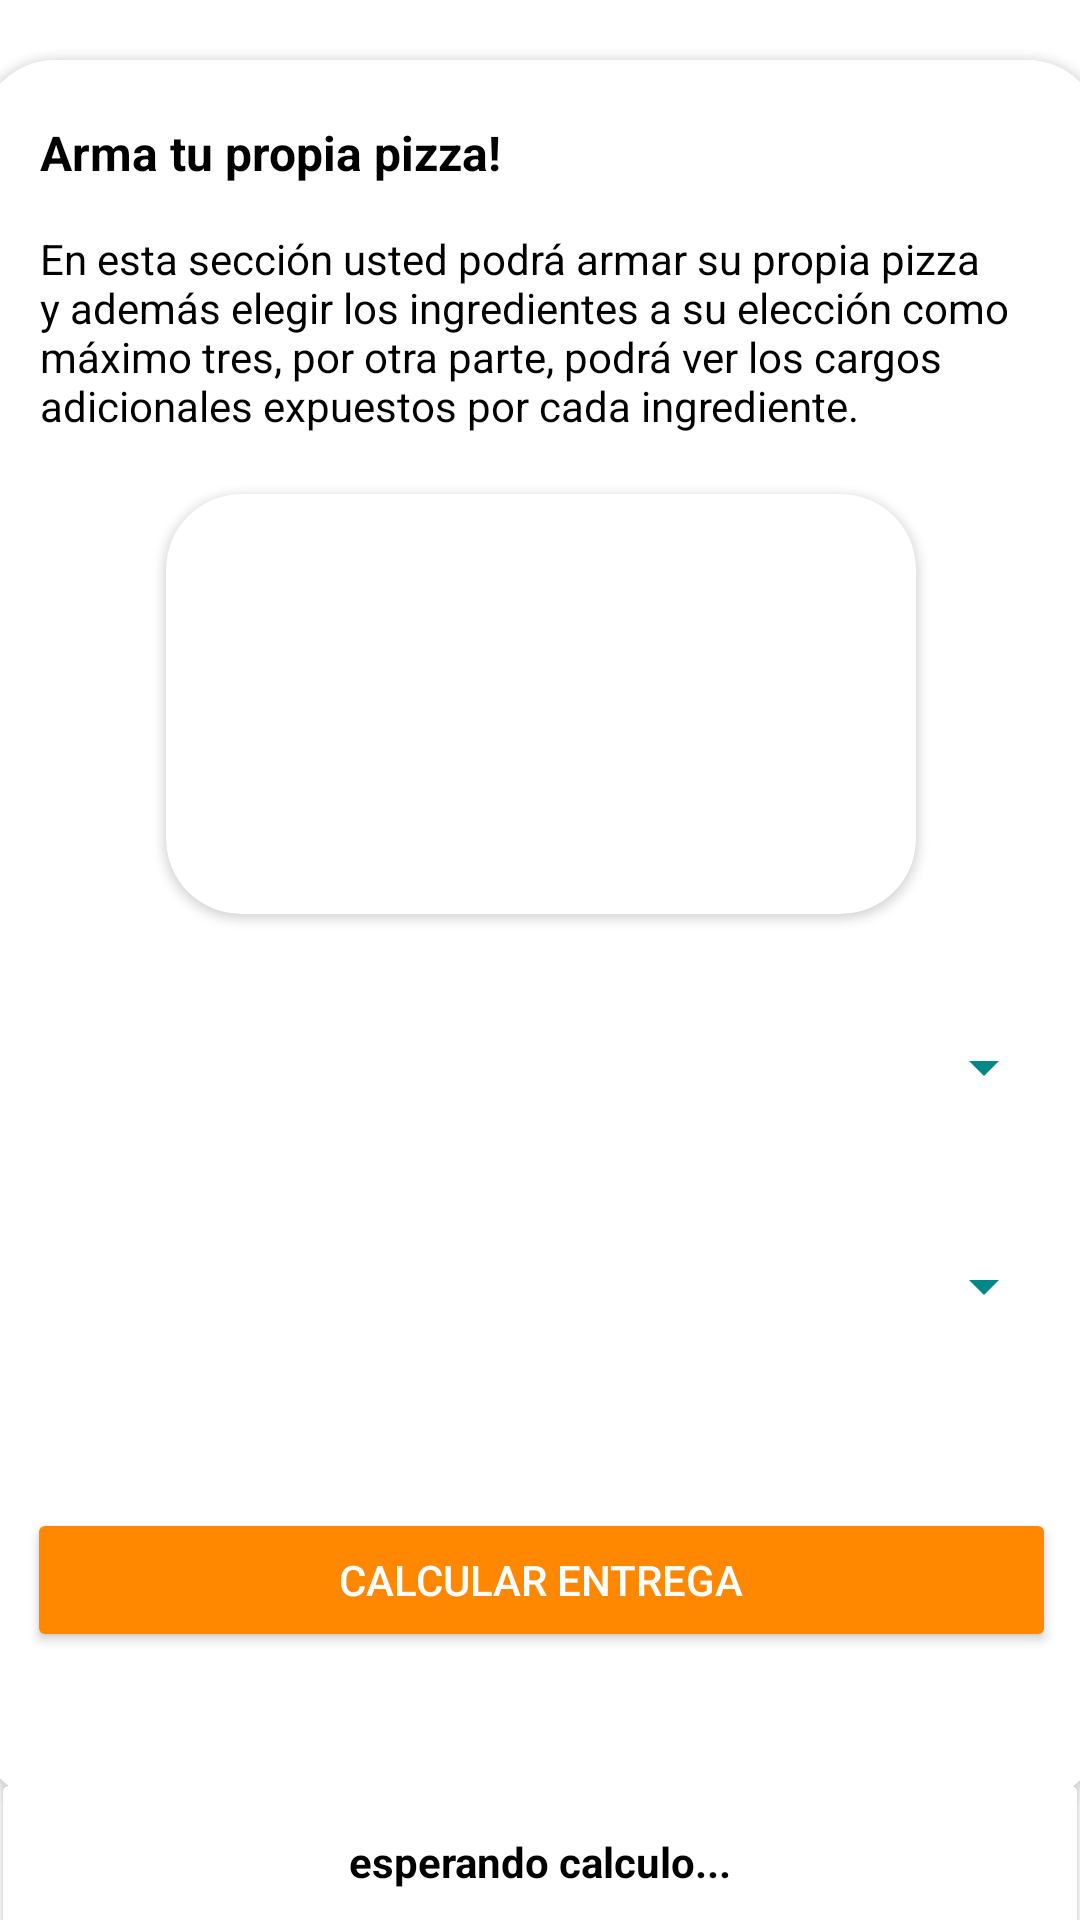

Write the Android layout XML for this screen, with the resource values it uses.
<!-- AndroidManifest.xml: application theme Theme.EvaIII_JuanSotoSegovia -->
<!-- res/layout/activity_armar_pizza.xml -->
<?xml version="1.0" encoding="utf-8"?>
<androidx.constraintlayout.widget.ConstraintLayout xmlns:android="http://schemas.android.com/apk/res/android"
    xmlns:app="http://schemas.android.com/apk/res-auto"
    xmlns:tools="http://schemas.android.com/tools"
    android:layout_width="match_parent"
    android:layout_height="match_parent"
    android:background="@drawable/gradiant"
    tools:context=".ArmarPizza">

    <androidx.cardview.widget.CardView
        android:id="@+id/cardView2"
        android:layout_width="374dp"
        android:layout_height="0dp"
        android:layout_marginStart="20dp"
        android:layout_marginTop="20dp"
        android:layout_marginEnd="20dp"
        android:background="@color/white"
        app:cardCornerRadius="25dp"
        app:layout_constraintEnd_toEndOf="parent"
        app:layout_constraintStart_toStartOf="parent"
        app:layout_constraintTop_toTopOf="parent">

        <androidx.constraintlayout.widget.ConstraintLayout
            android:layout_width="match_parent"
            android:layout_height="match_parent"
            android:background="@color/white">

            <TextView
                android:id="@+id/textView2"
                android:layout_width="wrap_content"
                android:layout_height="wrap_content"
                android:layout_marginStart="20dp"
                android:layout_marginTop="20dp"
                android:text="Arma tu propia pizza!"
                android:textColor="@color/black"
                android:textSize="16sp"
                android:textStyle="bold"
                app:layout_constraintStart_toStartOf="parent"
                app:layout_constraintTop_toTopOf="parent" />

            <TextView
                android:id="@+id/textView3"
                android:layout_width="0dp"
                android:layout_height="wrap_content"
                android:layout_marginStart="20dp"
                android:layout_marginTop="15dp"
                android:layout_marginEnd="20dp"
                android:text="En esta sección usted podrá armar su propia pizza y además elegir los ingredientes a su elección como máximo tres, por otra parte, podrá ver los cargos adicionales expuestos por cada ingrediente."
                android:textColor="@color/black"
                app:layout_constraintEnd_toEndOf="parent"
                app:layout_constraintStart_toStartOf="parent"
                app:layout_constraintTop_toBottomOf="@+id/textView2" />

            <LinearLayout
                android:layout_width="343dp"
                android:layout_height="wrap_content"
                android:layout_marginTop="2dp"
                android:orientation="vertical"
                app:layout_constraintBottom_toBottomOf="parent"
                app:layout_constraintEnd_toEndOf="parent"
                app:layout_constraintStart_toStartOf="parent"
                app:layout_constraintTop_toBottomOf="@+id/cardView3">

                <Space
                    android:layout_width="match_parent"
                    android:layout_height="25dp" />

                <Spinner
                    android:id="@+id/spn_pizza"
                    android:layout_width="match_parent"
                    android:layout_height="wrap_content"
                    android:backgroundTint="@color/teal_700"
                    android:minHeight="48dp"
                    android:textAlignment="center"
                    tools:ignore="SpeakableTextPresentCheck" />

                <Space
                    android:layout_width="match_parent"
                    android:layout_height="25dp" />

                <Spinner
                    android:id="@+id/spn_ingrediente"
                    android:layout_width="match_parent"
                    android:layout_height="wrap_content"
                    android:backgroundTint="@color/teal_700"
                    android:minHeight="48dp"
                    android:textAlignment="center"
                    tools:ignore="SpeakableTextPresentCheck" />

                <Space
                    android:layout_width="match_parent"
                    android:layout_height="50dp" />

                <Button
                    android:id="@+id/btt_calcular"
                    android:layout_width="match_parent"
                    android:layout_height="wrap_content"
                    android:backgroundTint="@android:color/holo_orange_dark"
                    android:onClick="calcular"
                    android:text="CALCULAR ENTREGA"
                    android:textColor="@color/white" />

                <Space
                    android:layout_width="match_parent"
                    android:layout_height="50dp" />
            </LinearLayout>

            <androidx.cardview.widget.CardView
                android:id="@+id/cardView3"
                android:layout_width="250dp"
                android:layout_height="140dp"
                android:layout_marginTop="20dp"
                app:cardCornerRadius="25dp"
                app:layout_constraintEnd_toEndOf="parent"
                app:layout_constraintStart_toStartOf="parent"
                app:layout_constraintTop_toBottomOf="@+id/textView3">

                <androidx.constraintlayout.widget.ConstraintLayout
                    android:layout_width="match_parent"
                    android:layout_height="match_parent">

                    <ImageView
                        android:id="@+id/img_pizzas"
                        android:layout_width="250dp"
                        android:layout_height="150dp"
                        app:layout_constraintBottom_toBottomOf="parent"
                        app:layout_constraintEnd_toEndOf="parent"
                        app:layout_constraintStart_toStartOf="parent"
                        app:layout_constraintTop_toTopOf="parent"
                        app:srcCompat="@drawable/pizzavegana" />
                </androidx.constraintlayout.widget.ConstraintLayout>
            </androidx.cardview.widget.CardView>
        </androidx.constraintlayout.widget.ConstraintLayout>
    </androidx.cardview.widget.CardView>

    <androidx.cardview.widget.CardView
        android:layout_width="0dp"
        android:layout_height="50dp"
        android:layout_marginStart="1dp"
        android:layout_marginEnd="1dp"
        android:background="@color/white"
        app:layout_constraintBottom_toBottomOf="parent"
        app:layout_constraintEnd_toEndOf="parent"
        app:layout_constraintStart_toStartOf="parent"
        app:layout_constraintTop_toBottomOf="@+id/cardView2">

        <androidx.constraintlayout.widget.ConstraintLayout
            android:layout_width="match_parent"
            android:layout_height="match_parent"
            android:background="@color/white">

            <TextView
                android:id="@+id/txt_resultado"
                android:layout_width="wrap_content"
                android:layout_height="wrap_content"
                android:text="esperando calculo..."
                android:textColor="@color/black"
                android:textStyle="bold"
                app:layout_constraintBottom_toBottomOf="parent"
                app:layout_constraintEnd_toEndOf="parent"
                app:layout_constraintStart_toStartOf="parent"
                app:layout_constraintTop_toTopOf="parent" />
        </androidx.constraintlayout.widget.ConstraintLayout>
    </androidx.cardview.widget.CardView>

</androidx.constraintlayout.widget.ConstraintLayout>
<!-- resources referenced by this layout -->
<resources>
  <style name="Theme.EvaIII_JuanSotoSegovia" parent="Theme.MaterialComponents.DayNight.NoActionBar">
          
          <item name="colorPrimary">@color/purple_500</item>
          <item name="colorPrimaryVariant">@color/purple_700</item>
          <item name="colorOnPrimary">@color/white</item>
          
          <item name="colorSecondary">@color/teal_200</item>
          <item name="colorSecondaryVariant">@color/teal_700</item>
          <item name="colorOnSecondary">@color/black</item>
          
          <item name="android:statusBarColor" tools:targetApi="l">?attr/colorPrimaryVariant</item>
          
      </style>
  <!-- not gathered from this repository: default colours our renderer supplied (Android Studio template values) -->
  <color name="purple_500">#FF6200EE</color>
  <color name="purple_700">#FF3700B3</color>
  <color name="teal_200">#FF03DAC5</color>
  <color name="teal_700">#FF018786</color>
  <color name="black">#FF000000</color>
  <color name="white">#FFFFFFFF</color>
</resources>
